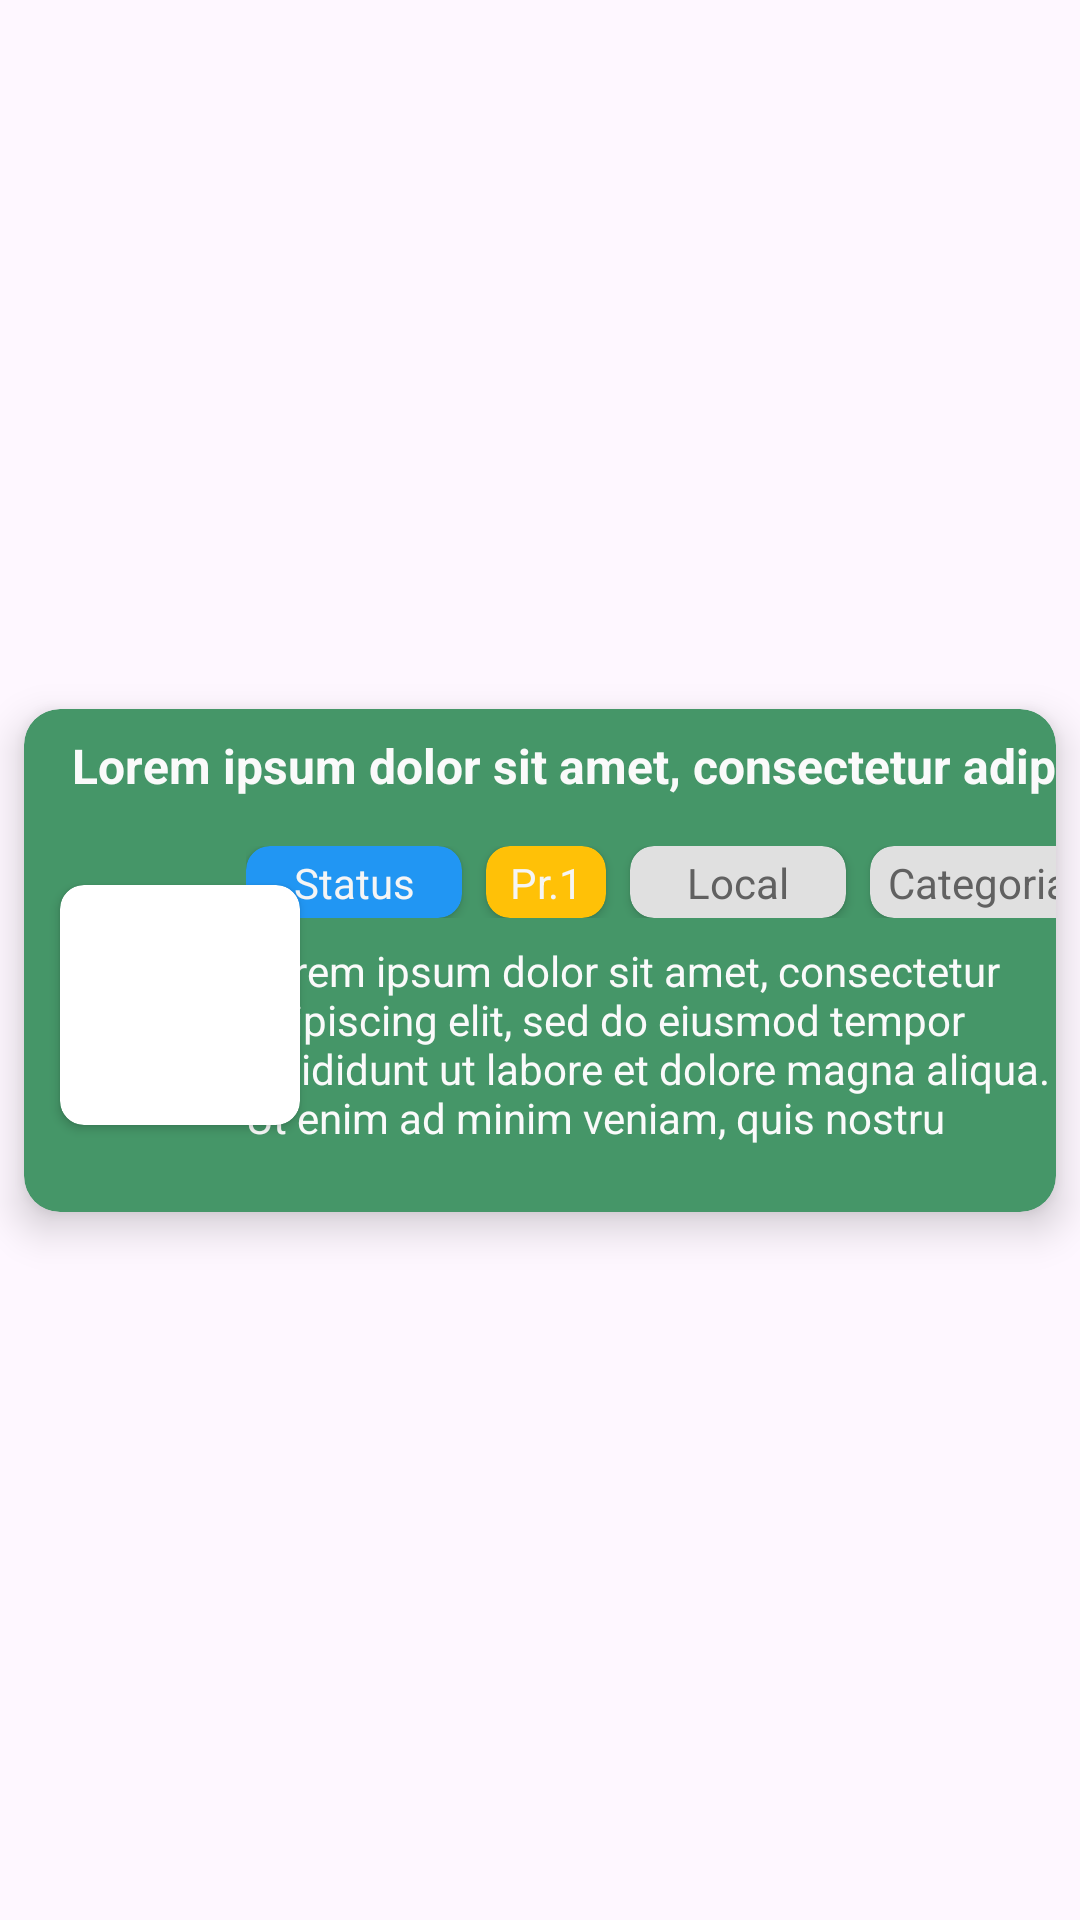

Write the Android layout XML for this screen, with the resource values it uses.
<!-- AndroidManifest.xml: application theme Theme.MelhoraIfam -->
<!-- res/layout/ocorrencia_card.xml -->
<?xml version="1.0" encoding="utf-8"?>
<androidx.constraintlayout.widget.ConstraintLayout xmlns:android="http://schemas.android.com/apk/res/android"
    xmlns:app="http://schemas.android.com/apk/res-auto"
    xmlns:tools="http://schemas.android.com/tools"
    android:layout_width="match_parent"
    android:layout_height="wrap_content">

    <androidx.cardview.widget.CardView
        android:layout_width="match_parent"
        android:layout_height="wrap_content"
        android:layout_marginStart="8dp"
        android:layout_marginTop="4dp"
        android:layout_marginEnd="8dp"
        android:layout_marginBottom="4dp"
        app:cardBackgroundColor="@color/primary_light_green_400"
        app:cardCornerRadius="12dp"
        app:cardElevation="8dp"
        app:layout_constraintBottom_toBottomOf="parent"
        app:layout_constraintEnd_toEndOf="parent"
        app:layout_constraintStart_toStartOf="parent"
        app:layout_constraintTop_toTopOf="parent">

        <androidx.constraintlayout.widget.ConstraintLayout
            android:layout_width="match_parent"
            android:layout_height="match_parent">

            <LinearLayout
                android:layout_width="wrap_content"
                android:layout_height="wrap_content"
                android:layout_marginBottom="8dp"
                android:layout_marginEnd="8dp"
                android:orientation="vertical"
                app:layout_constraintBottom_toBottomOf="parent"
                app:layout_constraintEnd_toEndOf="parent"
                app:layout_constraintStart_toEndOf="@id/imagem_card"
                app:layout_constraintTop_toBottomOf="@id/topocorrencia">

                <LinearLayout
                    android:id="@+id/cards_atributos"
                    android:layout_width="280dp"
                    android:layout_height="24dp"
                    android:layout_marginStart="8dp"
                    android:layout_marginTop="8dp"
                    android:layout_marginEnd="8dp"
                    android:layout_marginBottom="8dp"
                    android:orientation="horizontal">


                    <androidx.cardview.widget.CardView
                        android:id="@+id/status_card"
                        android:layout_width="72dp"
                        android:layout_height="match_parent"
                        android:layout_marginEnd="8dp"
                        android:elevation="8dp"
                        app:cardBackgroundColor="@color/blue_mid_500"
                        app:cardCornerRadius="8dp">

                        <androidx.constraintlayout.widget.ConstraintLayout
                            android:layout_width="match_parent"
                            android:layout_height="match_parent">

                            <TextView
                                android:id="@+id/card_status_txt"
                                android:layout_width="wrap_content"
                                android:layout_height="wrap_content"
                                android:gravity="center"
                                android:maxLength="25"
                                android:maxLines="1"
                                android:text="@string/status"
                                android:textColor="@color/neutral_light_100"
                                app:layout_constraintBottom_toBottomOf="parent"
                                app:layout_constraintEnd_toEndOf="parent"
                                app:layout_constraintStart_toStartOf="parent"
                                app:layout_constraintTop_toTopOf="parent" />
                        </androidx.constraintlayout.widget.ConstraintLayout>
                    </androidx.cardview.widget.CardView>

                    <androidx.cardview.widget.CardView
                        android:id="@+id/prioridade_card"
                        android:layout_width="40dp"
                        android:layout_height="match_parent"
                        android:layout_marginEnd="8dp"
                        android:elevation="8dp"
                        app:cardBackgroundColor="@color/warning_light_500"
                        app:cardCornerRadius="8dp">

                        <androidx.constraintlayout.widget.ConstraintLayout
                            android:layout_width="match_parent"
                            android:layout_height="match_parent">

                            <TextView
                                android:id="@+id/card_prioridade_txt"
                                android:layout_width="wrap_content"
                                android:layout_height="wrap_content"
                                android:gravity="center"
                                android:text="@string/prioridade1"
                                android:textColor="@color/neutral_light_100"
                                app:layout_constraintBottom_toBottomOf="parent"
                                app:layout_constraintEnd_toEndOf="parent"
                                app:layout_constraintStart_toStartOf="parent"
                                app:layout_constraintTop_toTopOf="parent" />
                        </androidx.constraintlayout.widget.ConstraintLayout>
                    </androidx.cardview.widget.CardView>

                    <androidx.cardview.widget.CardView
                        android:id="@+id/local_card"
                        android:layout_width="72dp"
                        android:layout_height="match_parent"
                        android:layout_marginEnd="8dp"
                        android:elevation="8dp"
                        app:cardBackgroundColor="@color/neutral_light_300"
                        app:cardCornerRadius="8dp">

                        <androidx.constraintlayout.widget.ConstraintLayout
                            android:layout_width="match_parent"
                            android:layout_height="match_parent">

                            <TextView
                                android:id="@+id/card_local_txt"
                                android:layout_width="wrap_content"
                                android:layout_height="wrap_content"
                                android:gravity="center"
                                android:maxLength="25"
                                android:maxLines="1"
                                android:text="@string/local"
                                android:textColor="@color/neutral_dark_700"
                                app:layout_constraintBottom_toBottomOf="parent"
                                app:layout_constraintEnd_toEndOf="parent"
                                app:layout_constraintStart_toStartOf="parent"
                                app:layout_constraintTop_toTopOf="parent" />
                        </androidx.constraintlayout.widget.ConstraintLayout>
                    </androidx.cardview.widget.CardView>

                    <androidx.cardview.widget.CardView
                        android:id="@+id/categoria_card"
                        android:layout_width="72dp"
                        android:layout_height="match_parent"
                        android:elevation="8dp"
                        app:cardBackgroundColor="@color/neutral_light_300"
                        app:cardCornerRadius="8dp">

                        <androidx.constraintlayout.widget.ConstraintLayout
                            android:layout_width="match_parent"
                            android:layout_height="match_parent">

                            <TextView
                                android:id="@+id/card_categoria_txt"
                                android:layout_width="wrap_content"
                                android:layout_height="wrap_content"
                                android:gravity="center"
                                android:maxLength="25"
                                android:maxLines="1"
                                android:text="@string/categoria"
                                android:textColor="@color/neutral_dark_700"
                                app:layout_constraintBottom_toBottomOf="parent"
                                app:layout_constraintEnd_toEndOf="parent"
                                app:layout_constraintStart_toStartOf="parent"
                                app:layout_constraintTop_toTopOf="parent" />
                        </androidx.constraintlayout.widget.ConstraintLayout>
                    </androidx.cardview.widget.CardView>
                </LinearLayout>

                <TextView
                    android:id="@+id/descricao_ocorrencia"
                    android:layout_width="280dp"
                    android:layout_height="74dp"
                    android:layout_marginStart="8dp"
                    android:layout_marginEnd="8dp"
                    android:layout_marginBottom="8dp"
                    android:maxLength="160"
                    android:maxLines="4"
                    android:text="@string/lipsum"
                    android:textColor="@color/neutral_light_50" />

            </LinearLayout>

            <LinearLayout
                android:id="@+id/topocorrencia"
                android:layout_width="match_parent"
                android:layout_height="match_parent"
                android:orientation="horizontal">

                <TextView
                    android:id="@+id/titulo_ocorrencia"
                    android:layout_width="335dp"
                    android:layout_height="wrap_content"
                    android:layout_marginStart="16dp"
                    android:layout_marginTop="8dp"
                    android:layout_marginEnd="16dp"
                    android:layout_marginBottom="8dp"
                    android:maxLength="45"
                    android:maxLines="1"
                    android:text="@string/lipsum"
                    android:textColor="@color/neutral_light_50"
                    android:textSize="16sp"
                    android:textStyle="bold" />

                <ImageView
                    android:id="@+id/chatNotif"
                    android:layout_width="0dp"
                    android:layout_height="wrap_content"
                    android:layout_weight="1"
                    android:layout_marginTop="8dp"
                    android:layout_marginEnd="8dp"
                    android:contentDescription="@string/notif"
                    app:srcCompat="@drawable/chat_bubble"
                    app:tint="@color/neutral_light_50" />

            </LinearLayout>

            <androidx.cardview.widget.CardView
                android:id="@+id/imagem_card"
                android:layout_width="80dp"
                android:layout_height="80dp"
                android:layout_marginStart="12dp"
                android:layout_marginBottom="8dp"
                app:cardCornerRadius="8dp"
                app:layout_constraintBottom_toBottomOf="parent"
                app:layout_constraintStart_toStartOf="parent"
                app:layout_constraintTop_toBottomOf="@id/topocorrencia">

                <ImageView
                    android:id="@+id/imagem_ocorrencia"
                    android:layout_width="match_parent"
                    android:layout_height="match_parent"
                    android:contentDescription="@string/imagem"
                    app:srcCompat="@drawable/image" />
            </androidx.cardview.widget.CardView>

        </androidx.constraintlayout.widget.ConstraintLayout>
    </androidx.cardview.widget.CardView>

</androidx.constraintlayout.widget.ConstraintLayout>
<!-- resources referenced by this layout -->
<resources>
  <color name="blue_mid_500">#2196F3</color>
  <color name="neutral_dark_700">#616161</color>
  <color name="neutral_light_100">#F5F5F5</color>
  <color name="neutral_light_300">#E0E0E0</color>
  <color name="neutral_light_50">#FAFAFA</color>
  <color name="primary_light_green_400">#459668</color>
  <color name="warning_light_500">#FFC107</color>
  <string name="categoria">Categoria</string>
  <string name="imagem">Imagem</string>
  <string name="lipsum">Lorem ipsum dolor sit amet, consectetur adipiscing elit, sed do eiusmod tempor incididunt ut labore et dolore magna aliqua. Ut enim ad minim veniam, quis nostrud exercitation ullamco laboris nisi ut aliquip ex ea commodo consequat. Duis aute irure dolor in reprehenderit in voluptate velit esse cillum dolore eu fugiat nulla pariatur. Excepteur sint occaecat cupidatat non proident, sunt in culpa qui officia deserunt mollit anim id est laborum.</string>
  <string name="local">Local</string>
  <string name="notif">Mensagens</string>
  <string name="prioridade1">Pr.1</string>
  <string name="status">Status</string>
  <style name="Theme.MelhoraIfam" parent="Base.Theme.MelhoraIfam" />
  <style name="Base.Theme.MelhoraIfam" parent="Theme.Material3.DayNight.NoActionBar">
          
          
      </style>
</resources>
